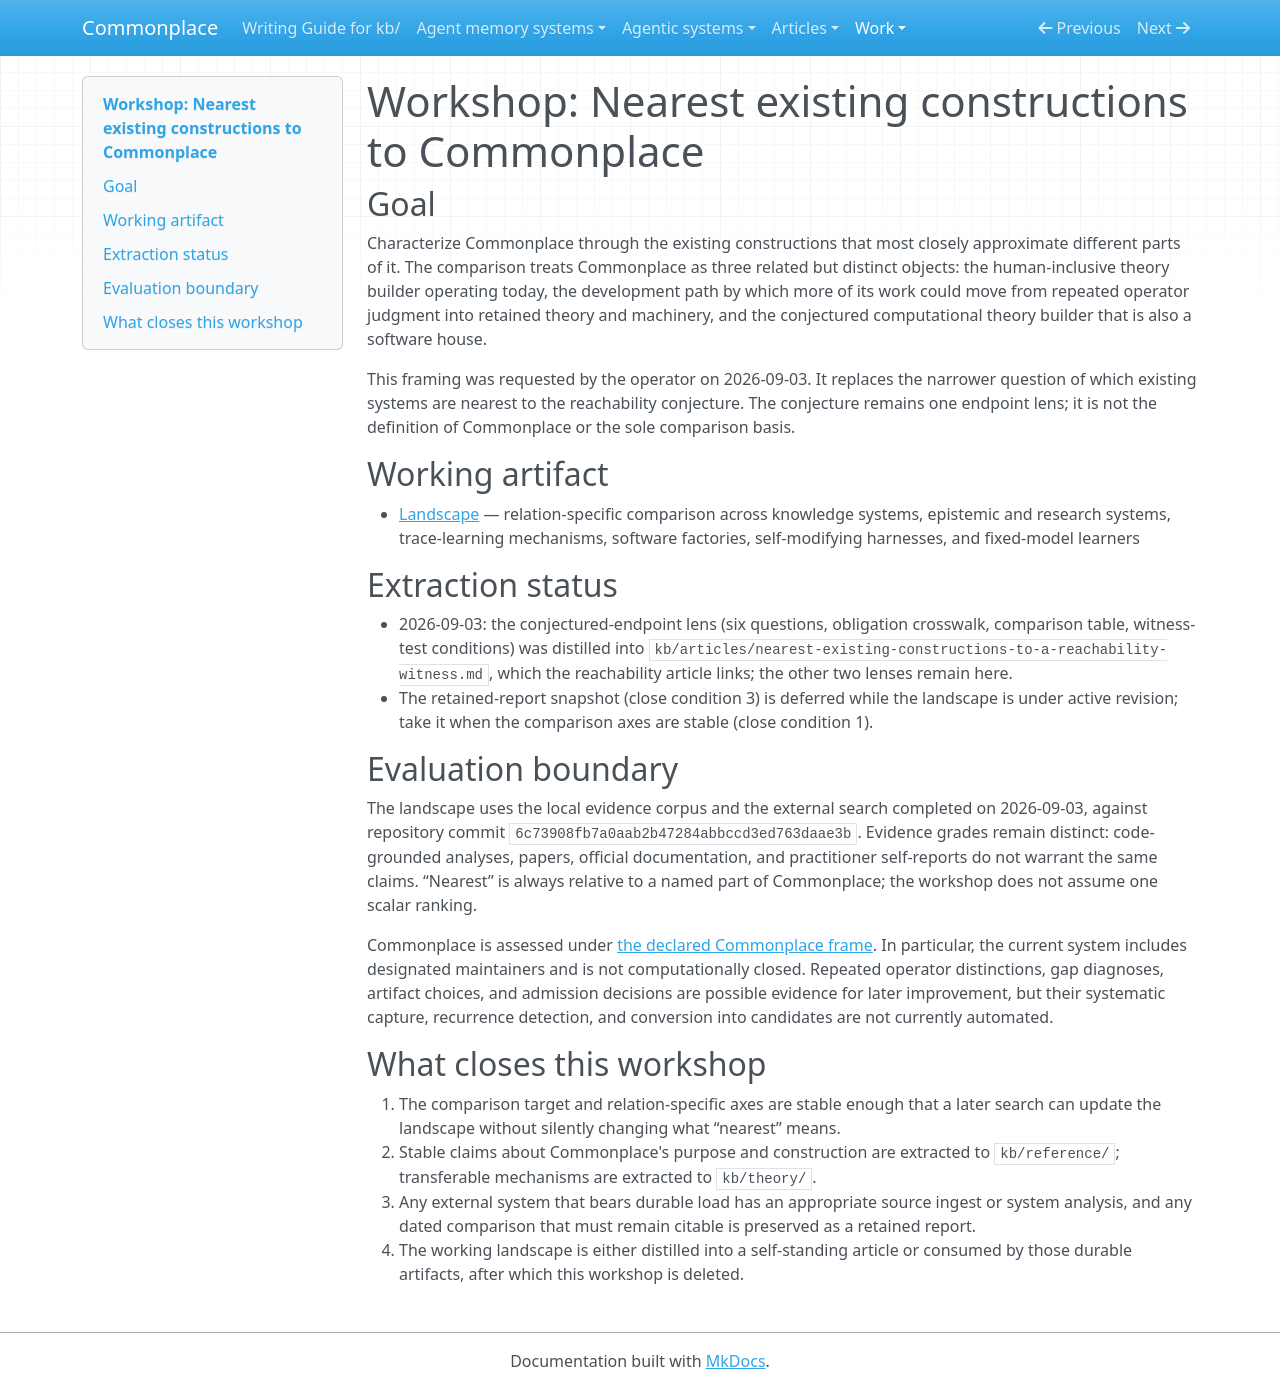

repository: zby/commonplace · page: work/commonplace-nearest-constructions/index.html · generator: mkdocs

# Workshop: Nearest existing constructions to Commonplace

## Goal

Characterize Commonplace through the existing constructions that most closely
approximate different parts of it. The comparison treats Commonplace as three
related but distinct objects: the human-inclusive theory builder operating
today, the development path by which more of its work could move from repeated
operator judgment into retained theory and machinery, and the conjectured
computational theory builder that is also a software house.

This framing was requested by the operator on 2026-09-03. It replaces the
narrower question of which existing systems are nearest to the reachability
conjecture. The conjecture remains one endpoint lens; it is not the definition
of Commonplace or the sole comparison basis.

## Working artifact

- [Landscape](./landscape.md) — relation-specific comparison across knowledge
  systems, epistemic and research systems, trace-learning mechanisms, software
  factories, self-modifying harnesses, and fixed-model learners

## Extraction status

- 2026-09-03: the conjectured-endpoint lens (six questions, obligation
  crosswalk, comparison table, witness-test conditions) was distilled into
  `kb/articles/nearest-existing-constructions-to-a-reachability-witness.md`,
  which the reachability article links; the other two lenses remain here.
- The retained-report snapshot (close condition 3) is deferred while the
  landscape is under active revision; take it when the comparison axes are
  stable (close condition 1).

## Evaluation boundary

The landscape uses the local evidence corpus and the external search completed
on 2026-09-03, against repository commit
`6c73908fb7a0aab2b47284abbccd3ed763daae3b`. Evidence grades remain distinct:
code-grounded analyses, papers, official documentation, and practitioner
self-reports do not warrant the same claims. “Nearest” is always relative to a
named part of Commonplace; the workshop does not assume one scalar ranking.

Commonplace is assessed under [the declared Commonplace
frame](../../reference/commonplace-declared-frame.md). In particular, the
current system includes designated maintainers and is not computationally
closed. Repeated operator distinctions, gap diagnoses, artifact choices, and
admission decisions are possible evidence for later improvement, but their
systematic capture, recurrence detection, and conversion into candidates are
not currently automated.

## What closes this workshop

1. The comparison target and relation-specific axes are stable enough that a
   later search can update the landscape without silently changing what
   “nearest” means.
2. Stable claims about Commonplace's purpose and construction are extracted to
   `kb/reference/`; transferable mechanisms are extracted to `kb/theory/`.
3. Any external system that bears durable load has an appropriate source ingest
   or system analysis, and any dated comparison that must remain citable is
   preserved as a retained report.
4. The working landscape is either distilled into a self-standing article or
   consumed by those durable artifacts, after which this workshop is deleted.
